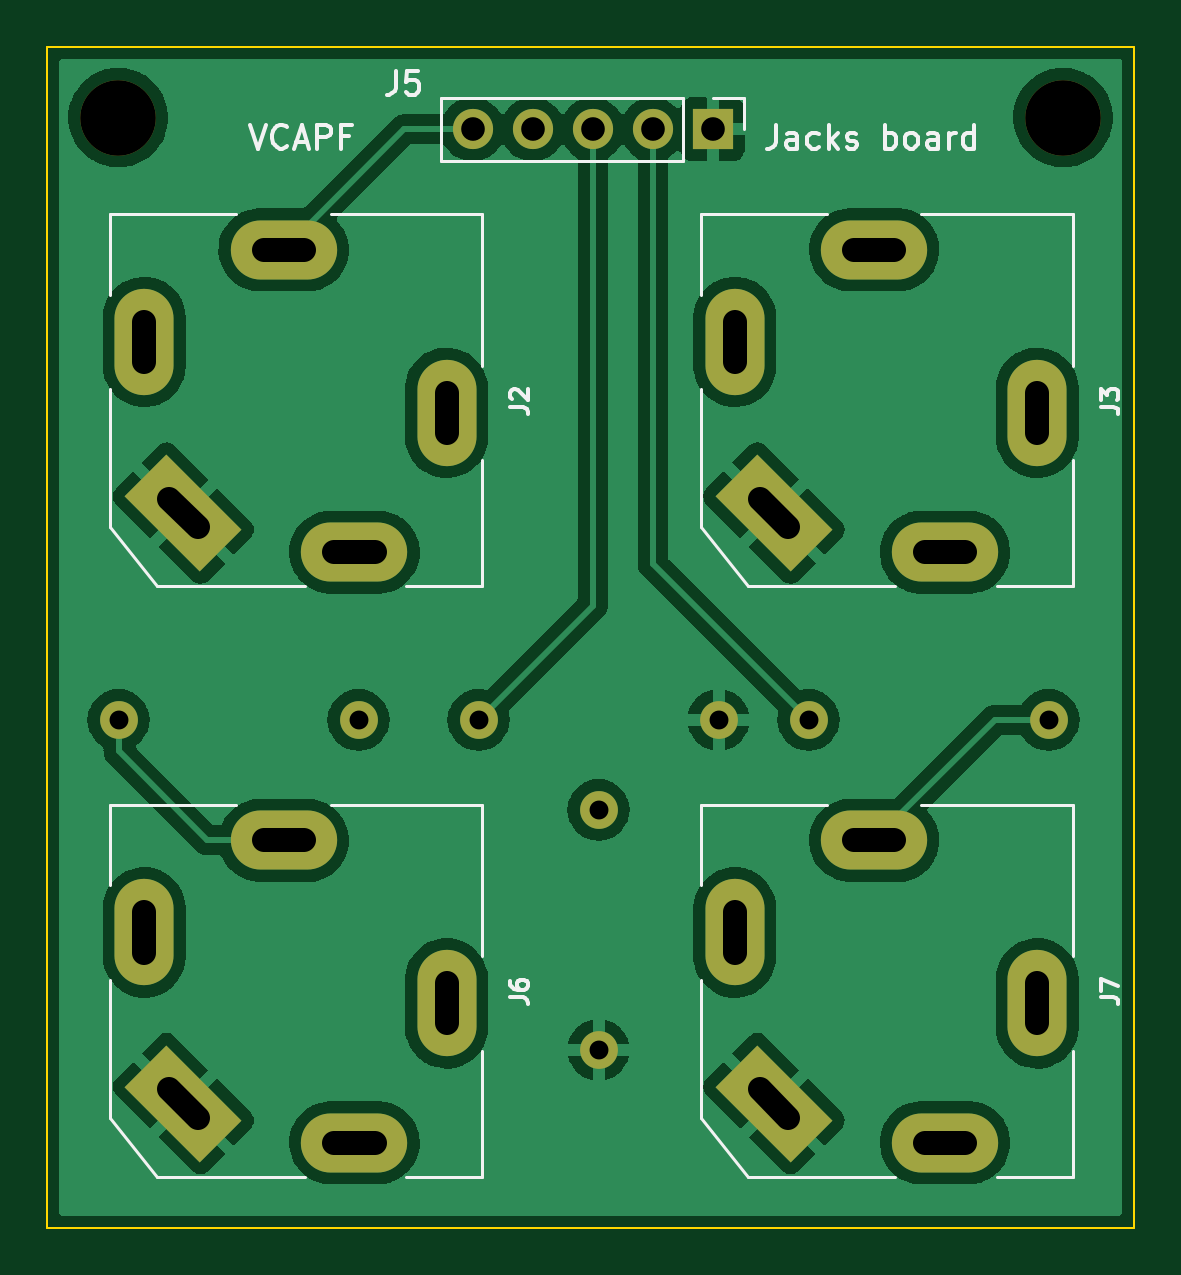
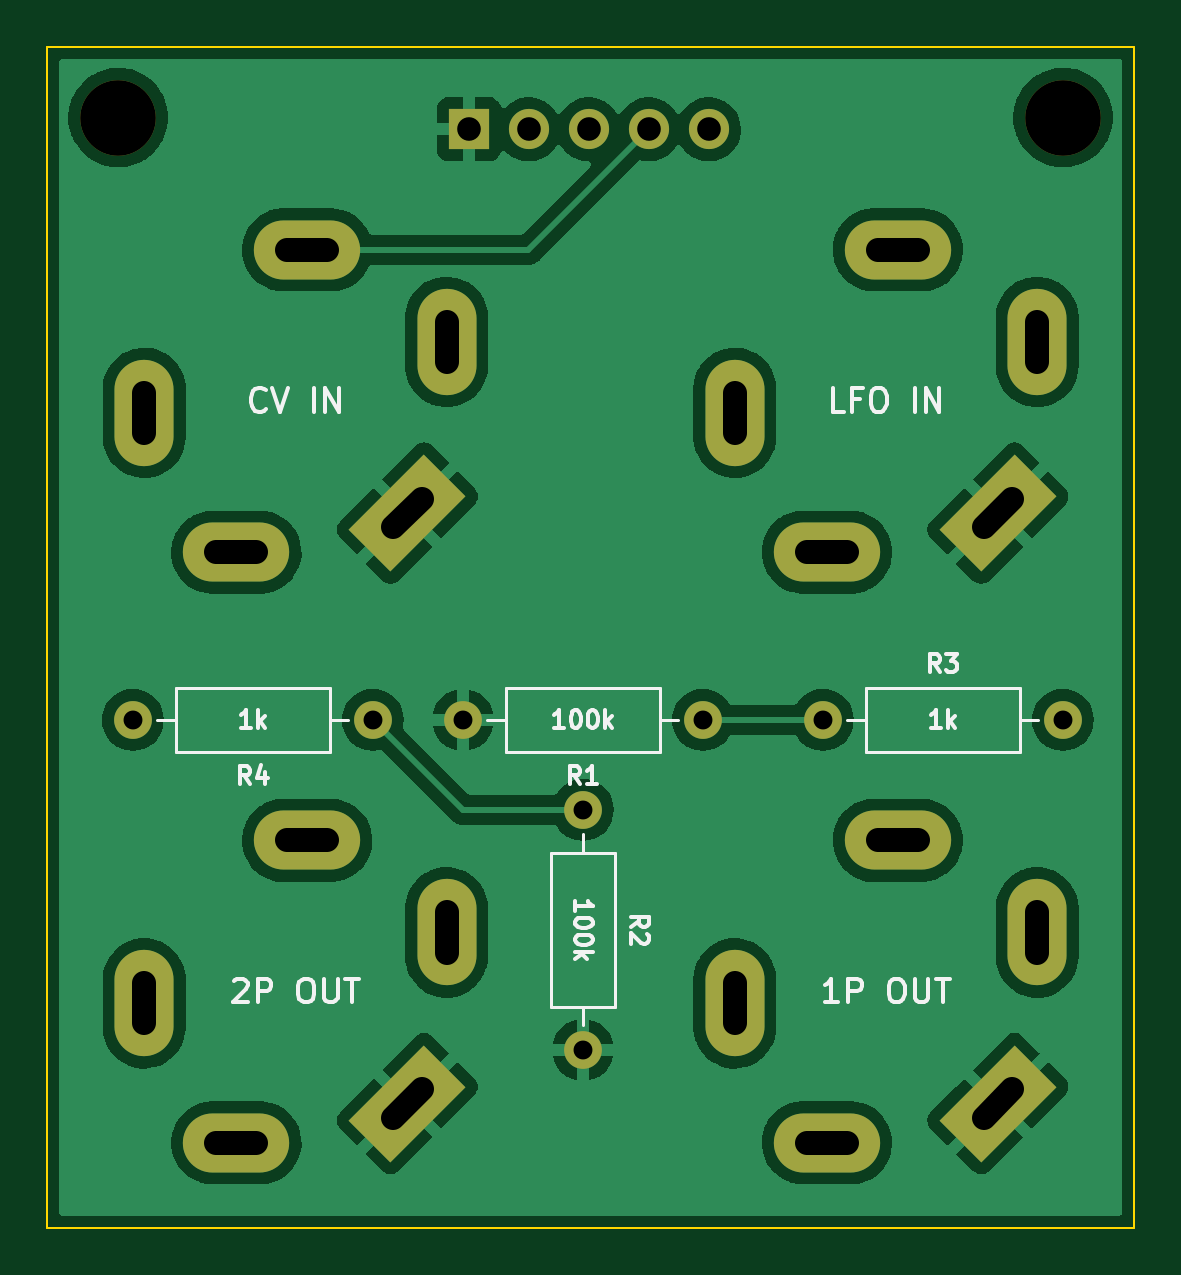
Circuit board: 10 layer files. Board 46.0 x 50.0 mm.
- bottom_copper: vcapf_jacks-CuBottom.gbl (91711 bytes)
- top_copper: vcapf_jacks-CuTop.gtl (94935 bytes)
- outline: vcapf_jacks-EdgeCuts.gm1 (788 bytes)
- bottom_mask: vcapf_jacks-MaskBottom.gbs (2462 bytes)
- top_mask: vcapf_jacks-MaskTop.gts (2462 bytes)
- paste: vcapf_jacks-PasteBottom.gbp (548 bytes)
- paste: vcapf_jacks-PasteTop.gtp (548 bytes)
- bottom_silk: vcapf_jacks-SilkBottom.gbo (11895 bytes)
- top_silk: vcapf_jacks-SilkTop.gto (9656 bytes)
- drill: vcapf_jacks.drl (1456 bytes)

=== bottom_copper: vcapf_jacks-CuBottom.gbl (91711 bytes, source omitted) ===
=== top_copper: vcapf_jacks-CuTop.gtl (94935 bytes, source omitted) ===
=== outline: vcapf_jacks-EdgeCuts.gm1 ===
G04 #@! TF.GenerationSoftware,KiCad,Pcbnew,6.0.5-a6ca702e91~116~ubuntu20.04.1*
G04 #@! TF.CreationDate,2022-05-18T17:07:33-04:00*
G04 #@! TF.ProjectId,vcapf_jacks,76636170-665f-46a6-9163-6b732e6b6963,rev?*
G04 #@! TF.SameCoordinates,Original*
G04 #@! TF.FileFunction,Profile,NP*
%FSLAX46Y46*%
G04 Gerber Fmt 4.6, Leading zero omitted, Abs format (unit mm)*
G04 Created by KiCad (PCBNEW 6.0.5-a6ca702e91~116~ubuntu20.04.1) date 2022-05-18 17:07:33*
%MOMM*%
%LPD*%
G01*
G04 APERTURE LIST*
G04 #@! TA.AperFunction,Profile*
%ADD10C,0.100000*%
G04 #@! TD*
G04 APERTURE END LIST*
D10*
X126999292Y-74999292D02*
X173001000Y-75000000D01*
X173001000Y-75000000D02*
X173000707Y-125000707D01*
X126999292Y-125000707D02*
X126999292Y-74999292D01*
X173000707Y-125000707D02*
X126999292Y-125000707D01*
M02*

=== bottom_mask: vcapf_jacks-MaskBottom.gbs ===
G04 #@! TF.GenerationSoftware,KiCad,Pcbnew,6.0.5-a6ca702e91~116~ubuntu20.04.1*
G04 #@! TF.CreationDate,2022-05-18T17:07:33-04:00*
G04 #@! TF.ProjectId,vcapf_jacks,76636170-665f-46a6-9163-6b732e6b6963,rev?*
G04 #@! TF.SameCoordinates,Original*
G04 #@! TF.FileFunction,Soldermask,Bot*
G04 #@! TF.FilePolarity,Negative*
%FSLAX46Y46*%
G04 Gerber Fmt 4.6, Leading zero omitted, Abs format (unit mm)*
G04 Created by KiCad (PCBNEW 6.0.5-a6ca702e91~116~ubuntu20.04.1) date 2022-05-18 17:07:33*
%MOMM*%
%LPD*%
G01*
G04 APERTURE LIST*
G04 Aperture macros list*
%AMRotRect*
0 Rectangle, with rotation*
0 The origin of the aperture is its center*
0 $1 length*
0 $2 width*
0 $3 Rotation angle, in degrees counterclockwise*
0 Add horizontal line*
21,1,$1,$2,0,0,$3*%
G04 Aperture macros list end*
%ADD10O,2.500000X4.500001*%
%ADD11O,4.500001X2.500001*%
%ADD12RotRect,4.500001X2.500001X315.000000*%
%ADD13O,4.500000X2.500000*%
%ADD14O,2.500000X4.500000*%
%ADD15C,3.200000*%
%ADD16R,1.700000X1.700000*%
%ADD17O,1.700000X1.700000*%
%ADD18C,1.600000*%
%ADD19O,1.600000X1.600000*%
G04 APERTURE END LIST*
D10*
G04 #@! TO.C,J2*
X143899999Y-90499999D03*
D11*
X139999999Y-96399999D03*
D12*
X132759999Y-94739999D03*
D13*
X136999999Y-83599999D03*
D14*
X131099999Y-87499999D03*
G04 #@! TD*
D15*
G04 #@! TO.C,H4*
X169999999Y-77999999D03*
G04 #@! TD*
D10*
G04 #@! TO.C,J7*
X168899999Y-115499999D03*
D11*
X164999999Y-121399999D03*
D12*
X157759999Y-119739999D03*
D13*
X161999999Y-108599999D03*
D14*
X156099999Y-112499999D03*
G04 #@! TD*
D10*
G04 #@! TO.C,J3*
X168899999Y-90499999D03*
D11*
X164999999Y-96399999D03*
D12*
X157759999Y-94739999D03*
D13*
X161999999Y-83599999D03*
D14*
X156099999Y-87499999D03*
G04 #@! TD*
D15*
G04 #@! TO.C,H3*
X129999999Y-77999999D03*
G04 #@! TD*
D16*
G04 #@! TO.C,J5*
X155159999Y-78499999D03*
D17*
X152619999Y-78499999D03*
X150079999Y-78499999D03*
X147539999Y-78499999D03*
X144999999Y-78499999D03*
G04 #@! TD*
D10*
G04 #@! TO.C,J6*
X143899999Y-115499999D03*
D11*
X139999999Y-121399999D03*
D12*
X132759999Y-119739999D03*
D13*
X136999999Y-108599999D03*
D14*
X131099999Y-112499999D03*
G04 #@! TD*
D18*
G04 #@! TO.C,R2*
X150329999Y-107309999D03*
D19*
X150329999Y-117469999D03*
G04 #@! TD*
D18*
G04 #@! TO.C,R1*
X145249999Y-103499999D03*
D19*
X155409999Y-103499999D03*
G04 #@! TD*
D18*
G04 #@! TO.C,R4*
X159219999Y-103499999D03*
D19*
X169379999Y-103499999D03*
G04 #@! TD*
D18*
G04 #@! TO.C,R3*
X140169999Y-103499999D03*
D19*
X130009999Y-103499999D03*
G04 #@! TD*
M02*

=== top_mask: vcapf_jacks-MaskTop.gts ===
G04 #@! TF.GenerationSoftware,KiCad,Pcbnew,6.0.5-a6ca702e91~116~ubuntu20.04.1*
G04 #@! TF.CreationDate,2022-05-18T17:07:33-04:00*
G04 #@! TF.ProjectId,vcapf_jacks,76636170-665f-46a6-9163-6b732e6b6963,rev?*
G04 #@! TF.SameCoordinates,Original*
G04 #@! TF.FileFunction,Soldermask,Top*
G04 #@! TF.FilePolarity,Negative*
%FSLAX46Y46*%
G04 Gerber Fmt 4.6, Leading zero omitted, Abs format (unit mm)*
G04 Created by KiCad (PCBNEW 6.0.5-a6ca702e91~116~ubuntu20.04.1) date 2022-05-18 17:07:33*
%MOMM*%
%LPD*%
G01*
G04 APERTURE LIST*
G04 Aperture macros list*
%AMRotRect*
0 Rectangle, with rotation*
0 The origin of the aperture is its center*
0 $1 length*
0 $2 width*
0 $3 Rotation angle, in degrees counterclockwise*
0 Add horizontal line*
21,1,$1,$2,0,0,$3*%
G04 Aperture macros list end*
%ADD10O,2.500000X4.500001*%
%ADD11O,4.500001X2.500001*%
%ADD12RotRect,4.500001X2.500001X315.000000*%
%ADD13O,4.500000X2.500000*%
%ADD14O,2.500000X4.500000*%
%ADD15C,3.200000*%
%ADD16R,1.700000X1.700000*%
%ADD17O,1.700000X1.700000*%
%ADD18C,1.600000*%
%ADD19O,1.600000X1.600000*%
G04 APERTURE END LIST*
D10*
G04 #@! TO.C,J2*
X143899999Y-90499999D03*
D11*
X139999999Y-96399999D03*
D12*
X132759999Y-94739999D03*
D13*
X136999999Y-83599999D03*
D14*
X131099999Y-87499999D03*
G04 #@! TD*
D15*
G04 #@! TO.C,H4*
X169999999Y-77999999D03*
G04 #@! TD*
D10*
G04 #@! TO.C,J7*
X168899999Y-115499999D03*
D11*
X164999999Y-121399999D03*
D12*
X157759999Y-119739999D03*
D13*
X161999999Y-108599999D03*
D14*
X156099999Y-112499999D03*
G04 #@! TD*
D10*
G04 #@! TO.C,J3*
X168899999Y-90499999D03*
D11*
X164999999Y-96399999D03*
D12*
X157759999Y-94739999D03*
D13*
X161999999Y-83599999D03*
D14*
X156099999Y-87499999D03*
G04 #@! TD*
D15*
G04 #@! TO.C,H3*
X129999999Y-77999999D03*
G04 #@! TD*
D16*
G04 #@! TO.C,J5*
X155159999Y-78499999D03*
D17*
X152619999Y-78499999D03*
X150079999Y-78499999D03*
X147539999Y-78499999D03*
X144999999Y-78499999D03*
G04 #@! TD*
D10*
G04 #@! TO.C,J6*
X143899999Y-115499999D03*
D11*
X139999999Y-121399999D03*
D12*
X132759999Y-119739999D03*
D13*
X136999999Y-108599999D03*
D14*
X131099999Y-112499999D03*
G04 #@! TD*
D18*
G04 #@! TO.C,R2*
X150329999Y-107309999D03*
D19*
X150329999Y-117469999D03*
G04 #@! TD*
D18*
G04 #@! TO.C,R1*
X145249999Y-103499999D03*
D19*
X155409999Y-103499999D03*
G04 #@! TD*
D18*
G04 #@! TO.C,R4*
X159219999Y-103499999D03*
D19*
X169379999Y-103499999D03*
G04 #@! TD*
D18*
G04 #@! TO.C,R3*
X140169999Y-103499999D03*
D19*
X130009999Y-103499999D03*
G04 #@! TD*
M02*

=== paste: vcapf_jacks-PasteBottom.gbp ===
G04 #@! TF.GenerationSoftware,KiCad,Pcbnew,6.0.5-a6ca702e91~116~ubuntu20.04.1*
G04 #@! TF.CreationDate,2022-05-18T17:07:33-04:00*
G04 #@! TF.ProjectId,vcapf_jacks,76636170-665f-46a6-9163-6b732e6b6963,rev?*
G04 #@! TF.SameCoordinates,Original*
G04 #@! TF.FileFunction,Paste,Bot*
G04 #@! TF.FilePolarity,Positive*
%FSLAX46Y46*%
G04 Gerber Fmt 4.6, Leading zero omitted, Abs format (unit mm)*
G04 Created by KiCad (PCBNEW 6.0.5-a6ca702e91~116~ubuntu20.04.1) date 2022-05-18 17:07:33*
%MOMM*%
%LPD*%
G01*
G04 APERTURE LIST*
G04 APERTURE END LIST*
M02*

=== paste: vcapf_jacks-PasteTop.gtp ===
G04 #@! TF.GenerationSoftware,KiCad,Pcbnew,6.0.5-a6ca702e91~116~ubuntu20.04.1*
G04 #@! TF.CreationDate,2022-05-18T17:07:33-04:00*
G04 #@! TF.ProjectId,vcapf_jacks,76636170-665f-46a6-9163-6b732e6b6963,rev?*
G04 #@! TF.SameCoordinates,Original*
G04 #@! TF.FileFunction,Paste,Top*
G04 #@! TF.FilePolarity,Positive*
%FSLAX46Y46*%
G04 Gerber Fmt 4.6, Leading zero omitted, Abs format (unit mm)*
G04 Created by KiCad (PCBNEW 6.0.5-a6ca702e91~116~ubuntu20.04.1) date 2022-05-18 17:07:33*
%MOMM*%
%LPD*%
G01*
G04 APERTURE LIST*
G04 APERTURE END LIST*
M02*

=== bottom_silk: vcapf_jacks-SilkBottom.gbo (11895 bytes, source omitted) ===
=== top_silk: vcapf_jacks-SilkTop.gto (9656 bytes, source omitted) ===
=== drill: vcapf_jacks.drl (1456 bytes, source withheld) ===
